Image classification data set "data" (memoverflow/msopenhack on GitHub). Class labels (12): axes, boots, carabiners, crampons, gloves, hardshell jackets, harnesses, helmets, insulated jackets, pulleys, rope, tents.

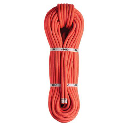
Label: rope

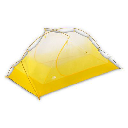
Label: tents

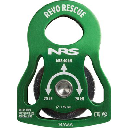
Label: pulleys

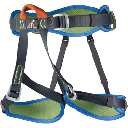
Label: harnesses

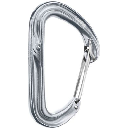
Label: carabiners

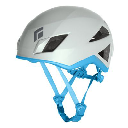
Label: helmets
